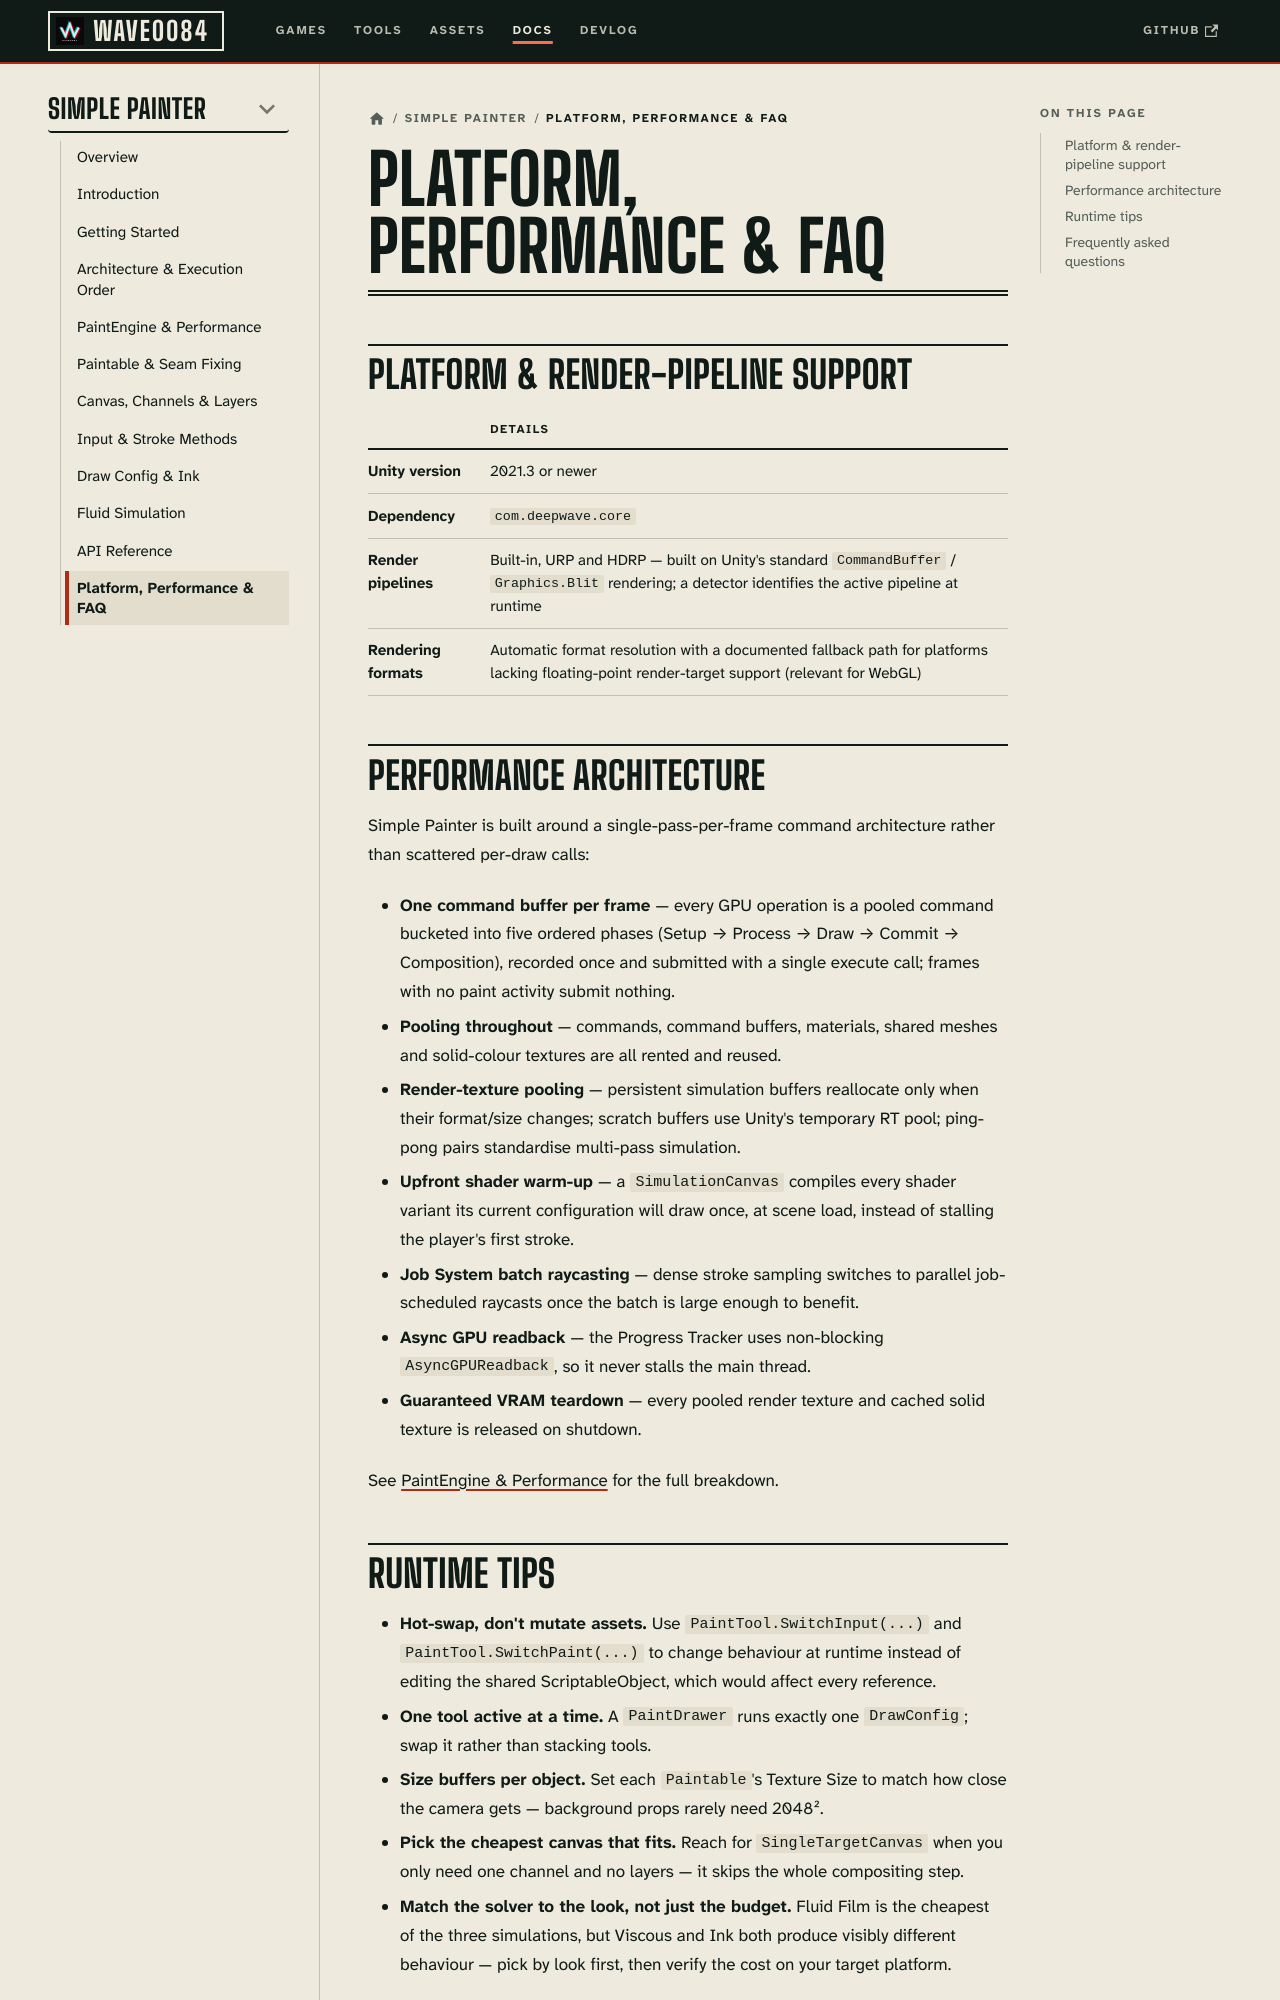

repository: deepwavegame/deepwavegame.github.io · page: docs/tools/simple-painter/best-practices.html · generator: docusaurus

---
id: best-practices
title: Platform, Performance & FAQ
sidebar_position: 12
description: Platform and render-pipeline support, the performance architecture behind Simple Painter, runtime tips, and frequently asked questions.
keywords:
  - simple painter performance
  - unity paint webgl
  - runtime paint faq
  - urp hdrp painting
---

# Platform, Performance & FAQ

## Platform & render-pipeline support

| | Details |
| --- | --- |
| **Unity version** | 2021.3 or newer |
| **Dependency** | `com.deepwave.core` |
| **Render pipelines** | Built-in, URP and HDRP — built on Unity's standard `CommandBuffer` / `Graphics.Blit` rendering; a detector identifies the active pipeline at runtime |
| **Rendering formats** | Automatic format resolution with a documented fallback path for platforms lacking floating-point render-target support (relevant for WebGL) |

## Performance architecture

Simple Painter is built around a single-pass-per-frame command architecture rather than
scattered per-draw calls:

- **One command buffer per frame** — every GPU operation is a pooled command bucketed into
  five ordered phases (Setup → Process → Draw → Commit → Composition), recorded once and
  submitted with a single execute call; frames with no paint activity submit nothing.
- **Pooling throughout** — commands, command buffers, materials, shared meshes and
  solid-colour textures are all rented and reused.
- **Render-texture pooling** — persistent simulation buffers reallocate only when their
  format/size changes; scratch buffers use Unity's temporary RT pool; ping-pong pairs
  standardise multi-pass simulation.
- **Upfront shader warm-up** — a `SimulationCanvas` compiles every shader variant its
  current configuration will draw once, at scene load, instead of stalling the player's
  first stroke.
- **Job System batch raycasting** — dense stroke sampling switches to parallel job-scheduled
  raycasts once the batch is large enough to benefit.
- **Async GPU readback** — the Progress Tracker uses non-blocking `AsyncGPUReadback`, so it
  never stalls the main thread.
- **Guaranteed VRAM teardown** — every pooled render texture and cached solid texture is
  released on shutdown.

See [PaintEngine & Performance](./paint-engine.md) for the full breakdown.
